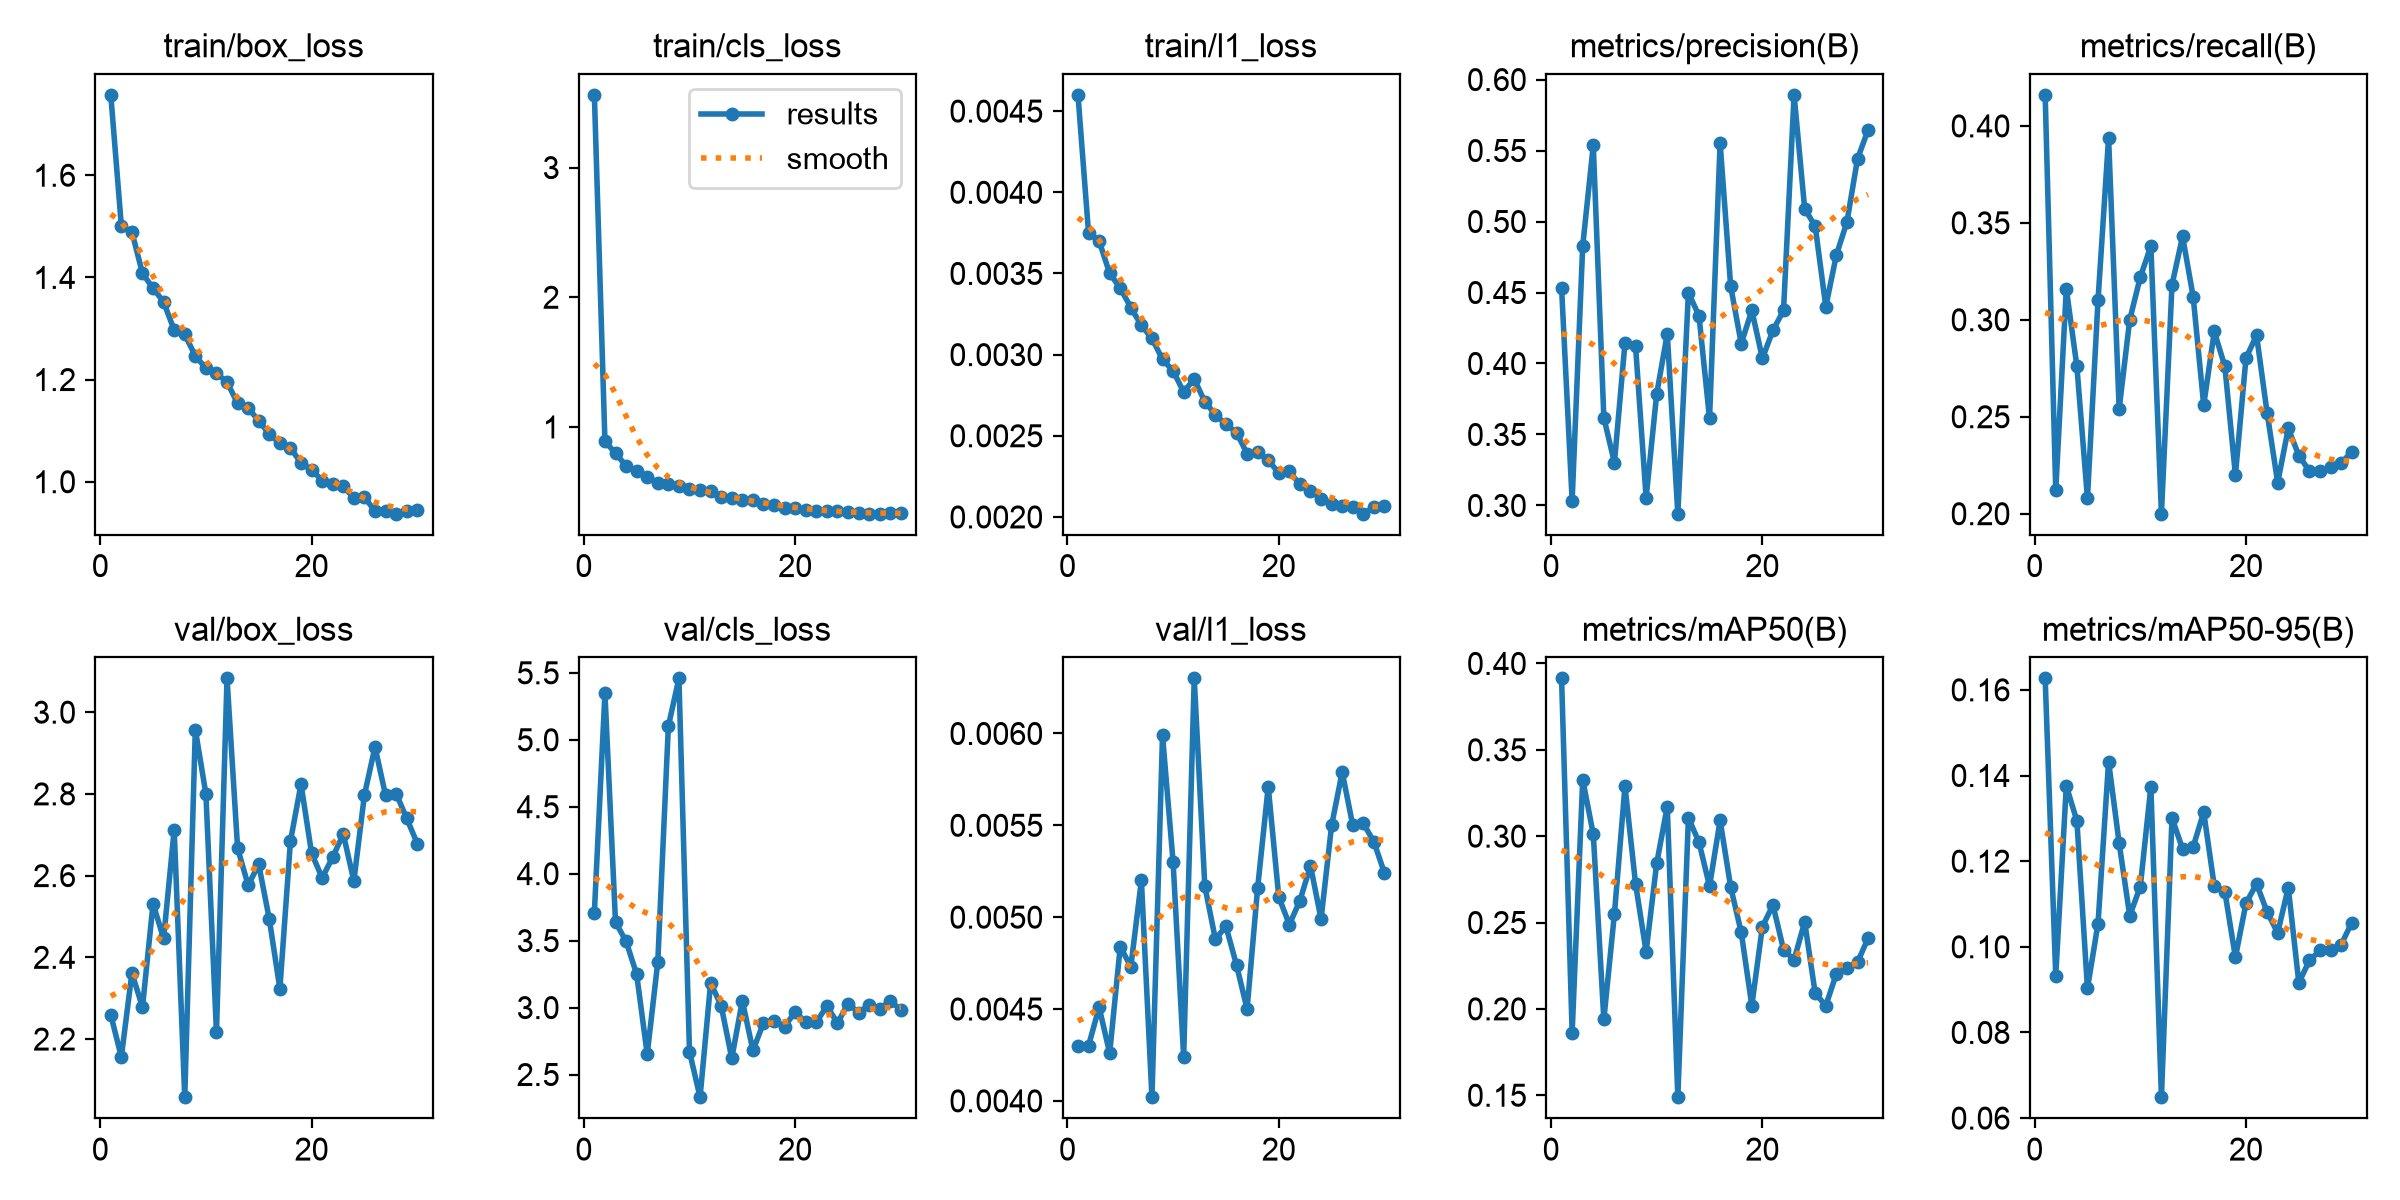

The file beside this chart, header and first rows:
epoch, time, train/box_loss, train/cls_loss, train/l1_loss, metrics/precision(B), metrics/recall(B), metrics/mAP50(B), metrics/mAP50-95(B), val/box_loss, val/cls_loss, val/l1_loss, lr/pg0, lr/pg1, lr/pg2
1, 113.1, 1.757, 3.561, 0.0046, 0.4534, 0.416, 0.3913, 0.1627, 2.259, 3.71, 0.0043, 0.0006634, 0.0006634, 0.0006634
2, 140.3, 1.501, 0.8886, 0.00375, 0.3035, 0.212, 0.1862, 0.09321, 2.156, 5.348, 0.0043, 0.001326, 0.001326, 0.001326
3, 167.4, 1.489, 0.7976, 0.0037, 0.4828, 0.316, 0.3326, 0.1376, 2.361, 3.637, 0.00451, 0.001975, 0.001975, 0.001975
4, 194.4, 1.408, 0.7, 0.0035, 0.5537, 0.276, 0.3012, 0.1294, 2.278, 3.495, 0.00426, 0.001952, 0.001952, 0.001952
5, 221.2, 1.379, 0.6616, 0.00341, 0.3618, 0.208, 0.1939, 0.0903, 2.531, 3.249, 0.00484, 0.001914, 0.001914, 0.001914
6, 248.2, 1.352, 0.616, 0.00329, 0.3301, 0.31, 0.255, 0.1054, 2.446, 2.652, 0.00473, 0.001867, 0.001867, 0.001867
7, 275.3, 1.297, 0.5689, 0.00318, 0.4146, 0.394, 0.3289, 0.1432, 2.712, 3.34, 0.0052, 0.001811, 0.001811, 0.001811
8, 303.5, 1.289, 0.5572, 0.0031, 0.4122, 0.254, 0.2724, 0.1242, 2.058, 5.101, 0.00402, 0.001746, 0.001746, 0.001746
9, 330.9, 1.246, 0.5473, 0.00297, 0.3055, 0.3, 0.233, 0.1073, 2.958, 5.458, 0.00599, 0.001672, 0.001672, 0.001672
10, 355.1, 1.222, 0.5218, 0.0029, 0.3786, 0.322, 0.2843, 0.1141, 2.8, 2.67, 0.0053, 0.001592, 0.001592, 0.001592
11, 376.9, 1.212, 0.5122, 0.00277, 0.4208, 0.338, 0.3172, 0.1374, 2.216, 2.331, 0.00424, 0.001505, 0.001505, 0.001505
12, 398.9, 1.195, 0.503, 0.00285, 0.2942, 0.2, 0.1489, 0.06488, 3.083, 3.185, 0.0063, 0.001413, 0.001413, 0.001413
13, 420.9, 1.153, 0.4636, 0.00271, 0.4499, 0.318, 0.3106, 0.1301, 2.667, 3.013, 0.00517, 0.001316, 0.001316, 0.001316
14, 442.9, 1.144, 0.453, 0.00263, 0.4336, 0.343, 0.2965, 0.1229, 2.576, 2.622, 0.00488, 0.001216, 0.001216, 0.001216
15, 465, 1.119, 0.4352, 0.00257, 0.3613, 0.312, 0.2711, 0.1233, 2.627, 3.051, 0.00495, 0.001113, 0.001113, 0.001113
16, 486.8, 1.093, 0.4377, 0.00252, 0.5554, 0.256, 0.3091, 0.1315, 2.493, 2.68, 0.00474, 0.00101, 0.00101, 0.00101
17, 508.7, 1.075, 0.4028, 0.00239, 0.4544, 0.294, 0.2705, 0.1142, 2.323, 2.885, 0.0045, 0.0009065, 0.0009065, 0.0009065
18, 530.6, 1.066, 0.3981, 0.0024, 0.414, 0.276, 0.2443, 0.1129, 2.684, 2.9, 0.00516, 0.0008042, 0.0008042, 0.0008042
19, 552.5, 1.036, 0.3769, 0.00235, 0.4375, 0.22, 0.2019, 0.09755, 2.824, 2.857, 0.00571, 0.0007041, 0.0007041, 0.0007041
20, 574.3, 1.024, 0.3787, 0.00227, 0.4036, 0.2802, 0.2477, 0.1102, 2.655, 2.969, 0.00511, 0.0006073, 0.0006073, 0.0006073
21, 596.3, 1.002, 0.3616, 0.00228, 0.4233, 0.292, 0.2601, 0.1147, 2.595, 2.89, 0.00496, 0.000515, 0.000515, 0.000515
22, 618.1, 0.9946, 0.3549, 0.0022, 0.4373, 0.252, 0.2343, 0.1081, 2.645, 2.89, 0.00509, 0.0004281, 0.0004281, 0.0004281
23, 639.9, 0.9908, 0.35, 0.00216, 0.5892, 0.216, 0.2283, 0.1032, 2.702, 3.013, 0.00528, 0.0003476, 0.0003476, 0.0003476
24, 661.8, 0.9684, 0.3505, 0.00211, 0.5091, 0.244, 0.2504, 0.1138, 2.587, 2.883, 0.00499, 0.0002743, 0.0002743, 0.0002743
25, 683.6, 0.9695, 0.3406, 0.00208, 0.4966, 0.23, 0.209, 0.09159, 2.797, 3.03, 0.0055, 0.0002091, 0.0002091, 0.0002091
26, 705.4, 0.9427, 0.3342, 0.00207, 0.44, 0.222, 0.2019, 0.09681, 2.915, 2.963, 0.00579, 0.0001526, 0.0001526, 0.0001526
27, 727.3, 0.9436, 0.3324, 0.00206, 0.4764, 0.222, 0.2203, 0.09914, 2.796, 3.021, 0.0055, 0.0001056, 0.0001056, 0.0001056
28, 749.1, 0.9374, 0.331, 0.00202, 0.4996, 0.224, 0.224, 0.09914, 2.801, 2.991, 0.00551, 6.8454e-05, 6.8454e-05, 6.8454e-05
29, 770.8, 0.942, 0.3329, 0.00206, 0.5441, 0.226, 0.227, 0.1004, 2.74, 3.049, 0.00541, 4.16339e-05, 4.16339e-05, 4.16339e-05
30, 792.5, 0.9441, 0.3334, 0.00207, 0.5645, 0.232, 0.2409, 0.1056, 2.678, 2.982, 0.00524, 2.54233e-05, 2.54233e-05, 2.54233e-05
